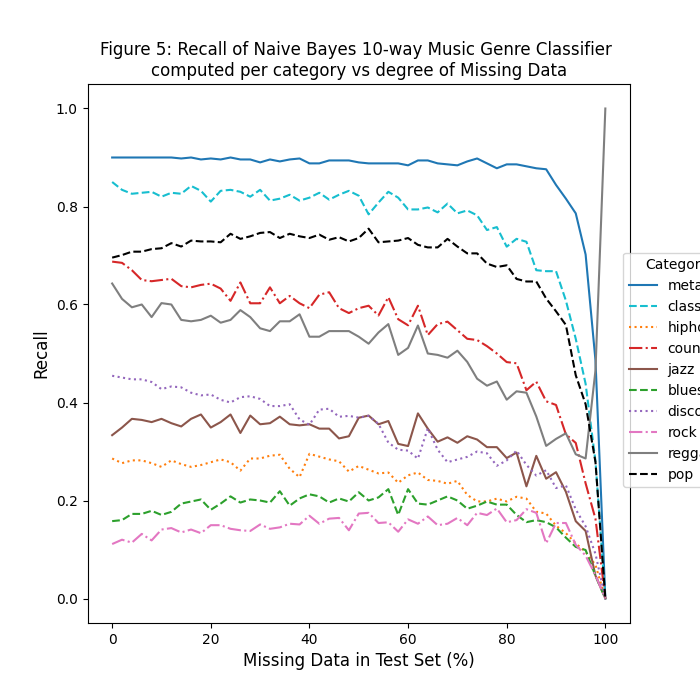

Data behind this chart, as committed beside it:
, metal, classical, hiphop, country, jazz, blues, disco, rock, reggae, pop
0, 0.9, 0.85, 0.2857, 0.6875, 0.3333, 0.1579, 0.4545, 0.1111, 0.6429, 0.6957
2, 0.9, 0.834, 0.2762, 0.685, 0.3489, 0.16, 0.4509, 0.12, 0.6114, 0.7009
4, 0.9, 0.826, 0.2819, 0.67, 0.3667, 0.1726, 0.4473, 0.1141, 0.5943, 0.7078
6, 0.9, 0.828, 0.2819, 0.65, 0.3644, 0.1726, 0.4473, 0.1319, 0.6, 0.7078
8, 0.9, 0.83, 0.2762, 0.6475, 0.36, 0.1789, 0.4418, 0.1185, 0.5743, 0.713
10, 0.9, 0.82, 0.2686, 0.65, 0.3667, 0.1705, 0.4273, 0.1407, 0.6029, 0.7148
12, 0.9, 0.828, 0.2819, 0.6525, 0.3578, 0.1768, 0.4327, 0.1437, 0.6, 0.7252
14, 0.898, 0.826, 0.2743, 0.6375, 0.3511, 0.1937, 0.4309, 0.1348, 0.5686, 0.7183
16, 0.9, 0.842, 0.2686, 0.635, 0.3667, 0.1979, 0.42, 0.1407, 0.5657, 0.7304
18, 0.896, 0.832, 0.2724, 0.64, 0.3756, 0.2021, 0.4145, 0.1333, 0.5686, 0.7287
20, 0.898, 0.81, 0.2781, 0.6425, 0.3489, 0.1811, 0.4164, 0.1496, 0.5771, 0.7287
22, 0.896, 0.832, 0.2838, 0.6325, 0.36, 0.1937, 0.4055, 0.1496, 0.5629, 0.727
24, 0.9, 0.834, 0.2781, 0.6075, 0.3756, 0.2084, 0.4, 0.1422, 0.5686, 0.7443
26, 0.896, 0.83, 0.261, 0.645, 0.3378, 0.1958, 0.4109, 0.1393, 0.5886, 0.7339
28, 0.896, 0.82, 0.2857, 0.6025, 0.3733, 0.2021, 0.4127, 0.1378, 0.5743, 0.7391
30, 0.89, 0.834, 0.2857, 0.6025, 0.3556, 0.2, 0.4073, 0.1511, 0.5514, 0.7461
32, 0.896, 0.812, 0.2914, 0.635, 0.3578, 0.1958, 0.3927, 0.1422, 0.5457, 0.7478
34, 0.892, 0.816, 0.2933, 0.6025, 0.3711, 0.2189, 0.3927, 0.1452, 0.5657, 0.7357
36, 0.896, 0.824, 0.2648, 0.6175, 0.3556, 0.1895, 0.3964, 0.1526, 0.5657, 0.7443
38, 0.898, 0.812, 0.2476, 0.6025, 0.3533, 0.2042, 0.3655, 0.1511, 0.58, 0.7391
40, 0.888, 0.818, 0.2952, 0.5925, 0.3556, 0.2126, 0.3545, 0.1689, 0.5343, 0.7357
42, 0.888, 0.828, 0.2895, 0.62, 0.3467, 0.2084, 0.3855, 0.1526, 0.5343, 0.7426
44, 0.894, 0.814, 0.2838, 0.625, 0.3467, 0.1958, 0.3873, 0.163, 0.5457, 0.7322
46, 0.894, 0.824, 0.28, 0.5925, 0.3267, 0.2042, 0.3709, 0.1644, 0.5457, 0.7374
48, 0.894, 0.832, 0.259, 0.5825, 0.3311, 0.1979, 0.3727, 0.1393, 0.5457, 0.7287
50, 0.89, 0.822, 0.2705, 0.5925, 0.3689, 0.2168, 0.3691, 0.1733, 0.5343, 0.7357
52, 0.888, 0.784, 0.2629, 0.5975, 0.3733, 0.2, 0.3727, 0.1748, 0.52, 0.7548
54, 0.888, 0.808, 0.2552, 0.5775, 0.3556, 0.2063, 0.3564, 0.1541, 0.5429, 0.727
56, 0.888, 0.83, 0.2571, 0.615, 0.3622, 0.2232, 0.3182, 0.1556, 0.56, 0.7287
58, 0.888, 0.818, 0.2362, 0.57, 0.3156, 0.1705, 0.3036, 0.1363, 0.4971, 0.7304
60, 0.884, 0.794, 0.2514, 0.5575, 0.3111, 0.2232, 0.3018, 0.1615, 0.5114, 0.7357
62, 0.894, 0.794, 0.2571, 0.5975, 0.3778, 0.1937, 0.2855, 0.1526, 0.5571, 0.7217
64, 0.894, 0.798, 0.2419, 0.5375, 0.3467, 0.1916, 0.3473, 0.1674, 0.5, 0.7165
66, 0.888, 0.788, 0.24, 0.56, 0.32, 0.2, 0.3036, 0.1496, 0.4971, 0.7165
68, 0.886, 0.806, 0.2343, 0.565, 0.3289, 0.2084, 0.2782, 0.1526, 0.4914, 0.7339
70, 0.884, 0.786, 0.24, 0.5475, 0.3178, 0.2, 0.2836, 0.1644, 0.5057, 0.7183
72, 0.892, 0.792, 0.2114, 0.53, 0.3311, 0.1832, 0.2891, 0.1496, 0.4829, 0.7043
74, 0.898, 0.782, 0.1981, 0.5275, 0.3244, 0.1895, 0.3, 0.1748, 0.4486, 0.7043
76, 0.888, 0.752, 0.1981, 0.515, 0.3089, 0.1979, 0.2964, 0.1704, 0.4343, 0.6835
78, 0.878, 0.758, 0.2038, 0.5, 0.3089, 0.1916, 0.2709, 0.1837, 0.4429, 0.6765
80, 0.886, 0.718, 0.1981, 0.4825, 0.2867, 0.1916, 0.2818, 0.1556, 0.4057, 0.68
82, 0.886, 0.734, 0.2076, 0.48, 0.2978, 0.1705, 0.3018, 0.16, 0.4229, 0.6522
84, 0.882, 0.728, 0.2038, 0.425, 0.2289, 0.1558, 0.2727, 0.1822, 0.42, 0.647
86, 0.878, 0.67, 0.1771, 0.4425, 0.2911, 0.16, 0.2509, 0.1748, 0.3714, 0.647
88, 0.876, 0.668, 0.1733, 0.4025, 0.2444, 0.1558, 0.2618, 0.1126, 0.3114, 0.6122
90, 0.844, 0.668, 0.1486, 0.395, 0.2578, 0.1453, 0.2255, 0.1541, 0.3257, 0.5861
92, 0.816, 0.608, 0.1333, 0.335, 0.2178, 0.1242, 0.2309, 0.1541, 0.3371, 0.5583
94, 0.786, 0.53, 0.1124, 0.3175, 0.1578, 0.1053, 0.1818, 0.1096, 0.2943, 0.4557
96, 0.702, 0.438, 0.09524, 0.235, 0.1378, 0.09895, 0.1473, 0.08741, 0.2857, 0.3965
98, 0.486, 0.28, 0.06857, 0.1625, 0.04667, 0.04632, 0.09091, 0.04741, 0.4657, 0.2783
100, 0.0, 0.0, 0.0, 0.0, 0.0, 0.0, 0.0, 0.0, 1.0, 0.0
